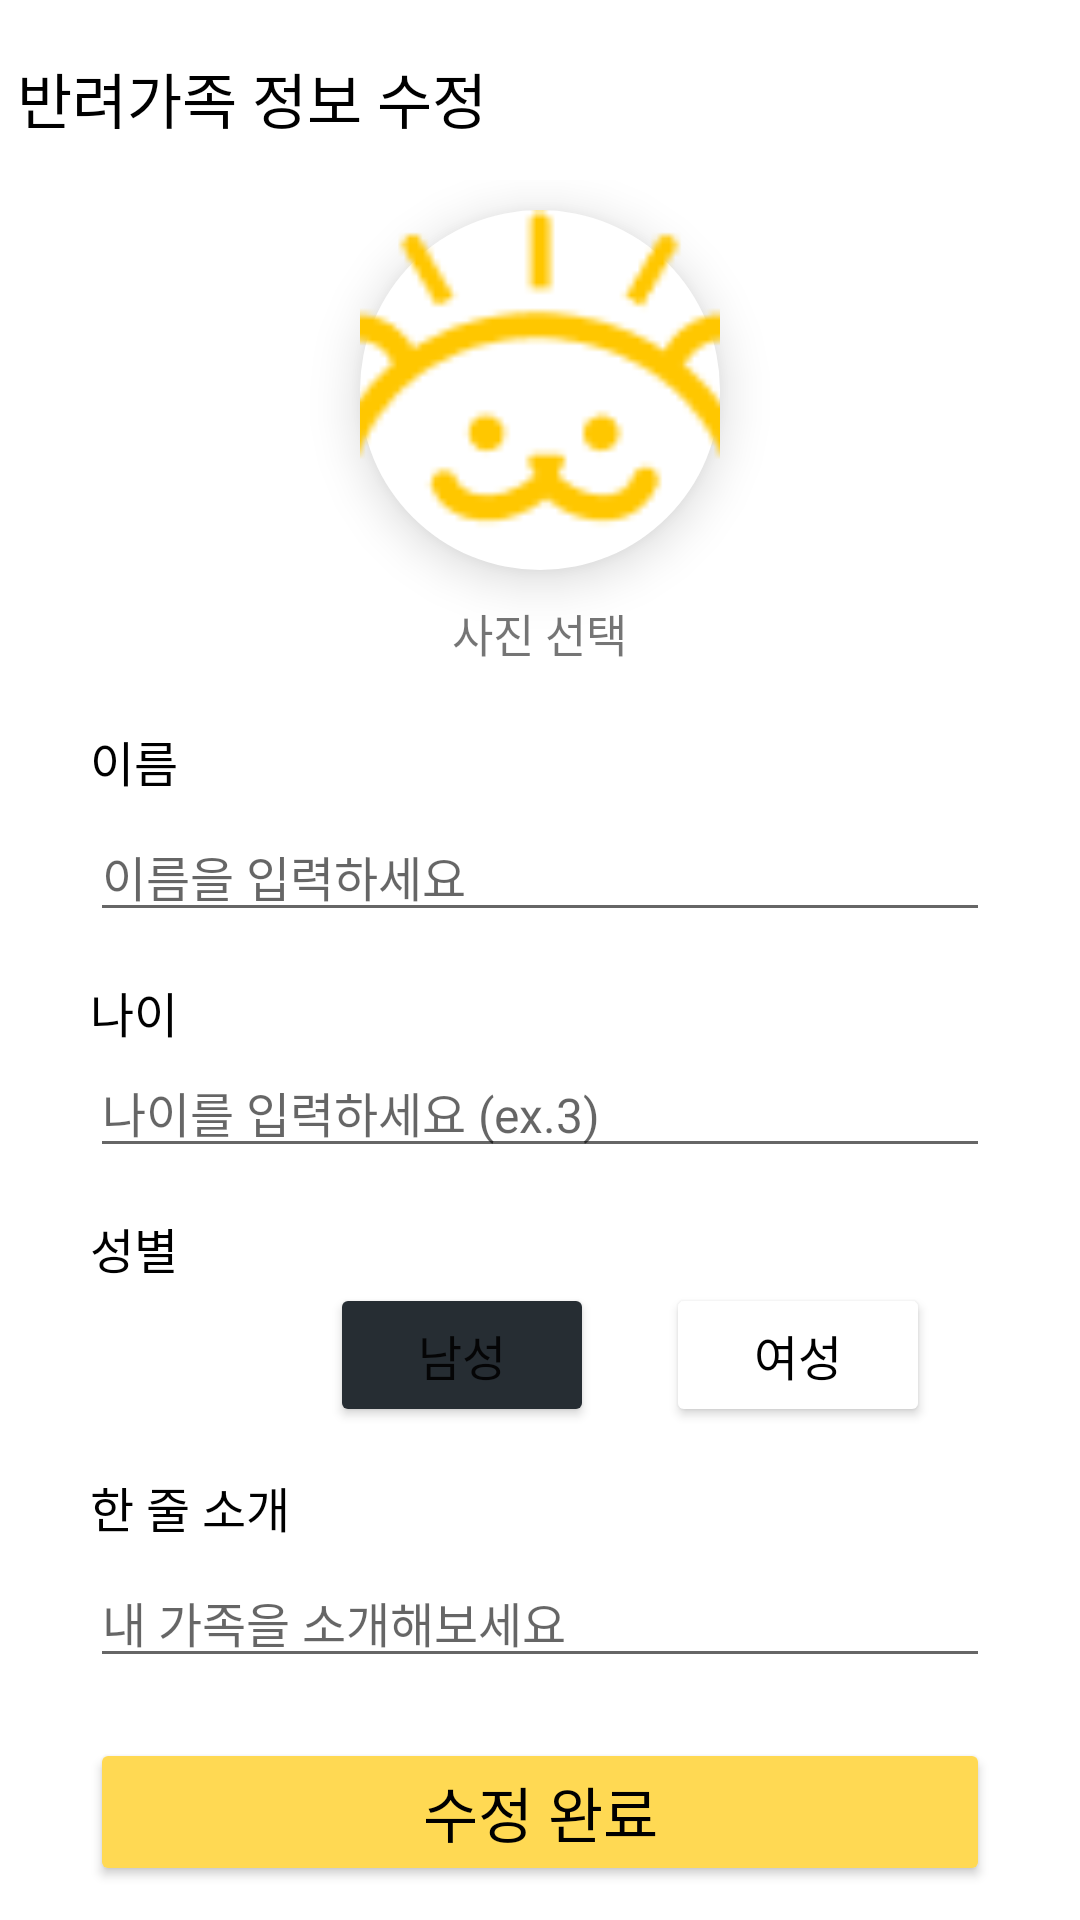

Android layout source for this screen:
<!-- AndroidManifest.xml: application theme Theme.Walking -->
<!-- res/layout/activity_pet_update.xml -->
<?xml version="1.0" encoding="utf-8"?>
<androidx.constraintlayout.widget.ConstraintLayout xmlns:android="http://schemas.android.com/apk/res/android"
    xmlns:app="http://schemas.android.com/apk/res-auto"
    xmlns:tools="http://schemas.android.com/tools"
    android:layout_width="match_parent"
    android:layout_height="match_parent"
    tools:context=".PetRegisterActivity">

    <TextView
        android:id="@+id/textView19"
        android:layout_width="wrap_content"
        android:layout_height="wrap_content"
        android:layout_marginStart="11dp"
        android:layout_marginTop="18dp"
        android:layout_marginEnd="209dp"
        android:text="반려가족 정보 수정"
        android:textColor="#000000"
        android:textSize="20sp"
        app:layout_constraintEnd_toEndOf="parent"
        app:layout_constraintStart_toEndOf="@+id/imgBack"
        app:layout_constraintTop_toTopOf="parent" />

    <ImageView
        android:id="@+id/imgBack"
        android:layout_width="wrap_content"
        android:layout_height="wrap_content"
        android:layout_alignParentLeft="true"
        android:layout_alignParentTop="true"
        android:layout_marginLeft="15dp"
        android:layout_marginTop="21dp"
        android:layout_marginEnd="372dp"
        android:src="@drawable/baseline_arrow_back_ios_new_24"
        app:layout_constraintEnd_toEndOf="parent"
        app:layout_constraintStart_toStartOf="parent"
        app:layout_constraintTop_toTopOf="parent" />

    <LinearLayout
        android:layout_width="match_parent"
        android:layout_height="wrap_content"
        android:layout_marginStart="30dp"
        android:layout_marginTop="60dp"
        android:layout_marginEnd="30dp"
        android:orientation="vertical"
        app:layout_constraintEnd_toEndOf="parent"
        app:layout_constraintStart_toStartOf="parent"
        app:layout_constraintTop_toTopOf="parent">

        <ImageView
            android:id="@+id/imgPet"
            android:layout_width="120dp"
            android:layout_height="120dp"
            android:layout_gravity="center"
            android:layout_margin="10dp"
            android:background="@drawable/round_circle_backgroud"
            android:elevation="10dp"
            android:scaleType="centerCrop"
            app:srcCompat="@drawable/group_26" />

        <TextView
            android:id="@+id/txtImg"
            android:layout_width="wrap_content"
            android:layout_height="wrap_content"
            android:layout_gravity="center"
            android:text="사진 선택"
            android:textSize="15sp" />

        <LinearLayout
            android:layout_width="match_parent"
            android:layout_height="wrap_content"
            android:layout_marginTop="20dp"
            android:orientation="horizontal">

            <TextView
                android:id="@+id/textView3"
                android:layout_width="match_parent"
                android:layout_height="wrap_content"
                android:layout_marginBottom="5dp"
                android:layout_weight="1"
                android:text="이름"
                android:textColor="#000000"
                android:textSize="16sp" />

        </LinearLayout>

        <EditText
            android:id="@+id/editPetName"
            android:layout_width="match_parent"
            android:layout_height="wrap_content"
            android:ems="10"
            android:hint="이름을 입력하세요"
            android:inputType="text"
            android:textSize="16sp" />

        <TextView
            android:id="@+id/textView7"
            android:layout_width="match_parent"
            android:layout_height="wrap_content"
            android:layout_marginTop="15dp"
            android:layout_weight="10"
            android:text="나이"
            android:textColor="#000000"
            android:textSize="16sp" />

        <EditText
            android:id="@+id/editPetAge"
            android:layout_width="match_parent"
            android:layout_height="wrap_content"
            android:ems="10"
            android:hint="나이를 입력하세요 (ex.3)"
            android:inputType="text"
            android:textSize="16sp" />

        <TextView
            android:id="@+id/textView8"
            android:layout_width="match_parent"
            android:layout_height="wrap_content"
            android:layout_marginTop="15dp"
            android:text="성별"
            android:textColor="#000000"
            android:textSize="16sp" />

        <LinearLayout
            android:layout_width="wrap_content"
            android:layout_height="wrap_content"
            android:layout_marginLeft="80dp"
            android:orientation="horizontal">

            <Button
                android:id="@+id/btnMale"
                android:layout_width="match_parent"
                android:layout_height="wrap_content"
                android:layout_weight="1"
                android:backgroundTint="#262D33"
                android:text="남성"
                android:textSize="16sp"
                app:cornerRadius="5dp"
                app:strokeColor="#979797"
                app:strokeWidth="1dp" />

            <Button
                android:id="@+id/btnFemale"
                android:layout_width="wrap_content"
                android:layout_height="wrap_content"
                android:layout_marginLeft="24dp"
                android:layout_weight="1"
                android:backgroundTint="#FFFFFF"
                android:text="여성"
                android:textColor="#000000"
                android:textSize="16sp"
                app:cornerRadius="5dp"
                app:strokeColor="#979797"
                app:strokeWidth="1dp" />
        </LinearLayout>

        <TextView
            android:id="@+id/textView24"
            android:layout_width="match_parent"
            android:layout_height="wrap_content"
            android:layout_marginBottom="5dp"
            android:text="한 줄 소개"
            android:textColor="#000000"
            android:textSize="16sp"
            android:layout_marginTop="15dp"/>

        <EditText
            android:id="@+id/editComment"
            android:layout_width="match_parent"
            android:layout_height="wrap_content"
            android:ems="10"
            android:hint="내 가족을 소개해보세요"
            android:inputType="text"
            android:textSize="16sp" />

        <Button
            android:id="@+id/btnUpdate"
            android:layout_width="match_parent"
            android:layout_height="wrap_content"
            android:layout_marginTop="20dp"
            android:backgroundTint="#FFD953"
            android:text="수정 완료"
            android:textColor="#000000"
            android:textSize="20sp"
            app:cornerRadius="10dp" />

    </LinearLayout>
</androidx.constraintlayout.widget.ConstraintLayout>
<!-- resources referenced by this layout -->
<resources>
  <!-- drawable group_26: png bitmap (drawable, 2208 bytes) -->
  <!-- drawable round_circle_backgroud (drawable) -->
  <?xml version="1.0" encoding="utf-8"?>
  <shape xmlns:android="http://schemas.android.com/apk/res/android"
      android:shape="oval">
      <solid android:color="@color/white" />
      <stroke android:color="@color/black"/>
  </shape>
  <style name="Theme.Walking" parent="Theme.MaterialComponents.DayNight.DarkActionBar">
          
          <item name="windowNoTitle">true</item>
          
          <item name="colorPrimary">#ff6347</item>
          <item name="colorPrimaryVariant">#ff6347</item>
          <item name="colorOnPrimary">@color/white</item>
          
          <item name="colorSecondary">@color/teal_200</item>
          <item name="colorSecondaryVariant">@color/teal_700</item>
          <item name="colorOnSecondary">@color/black</item>
          
          <item name="android:statusBarColor">?attr/colorPrimaryVariant</item>
          
      </style>
  <!-- not gathered from this repository: default colours our renderer supplied (Android Studio template values) -->
  <color name="teal_200">#FF03DAC5</color>
  <color name="teal_700">#FF018786</color>
  <color name="black">#FF000000</color>
  <color name="white">#FFFFFFFF</color>
</resources>
